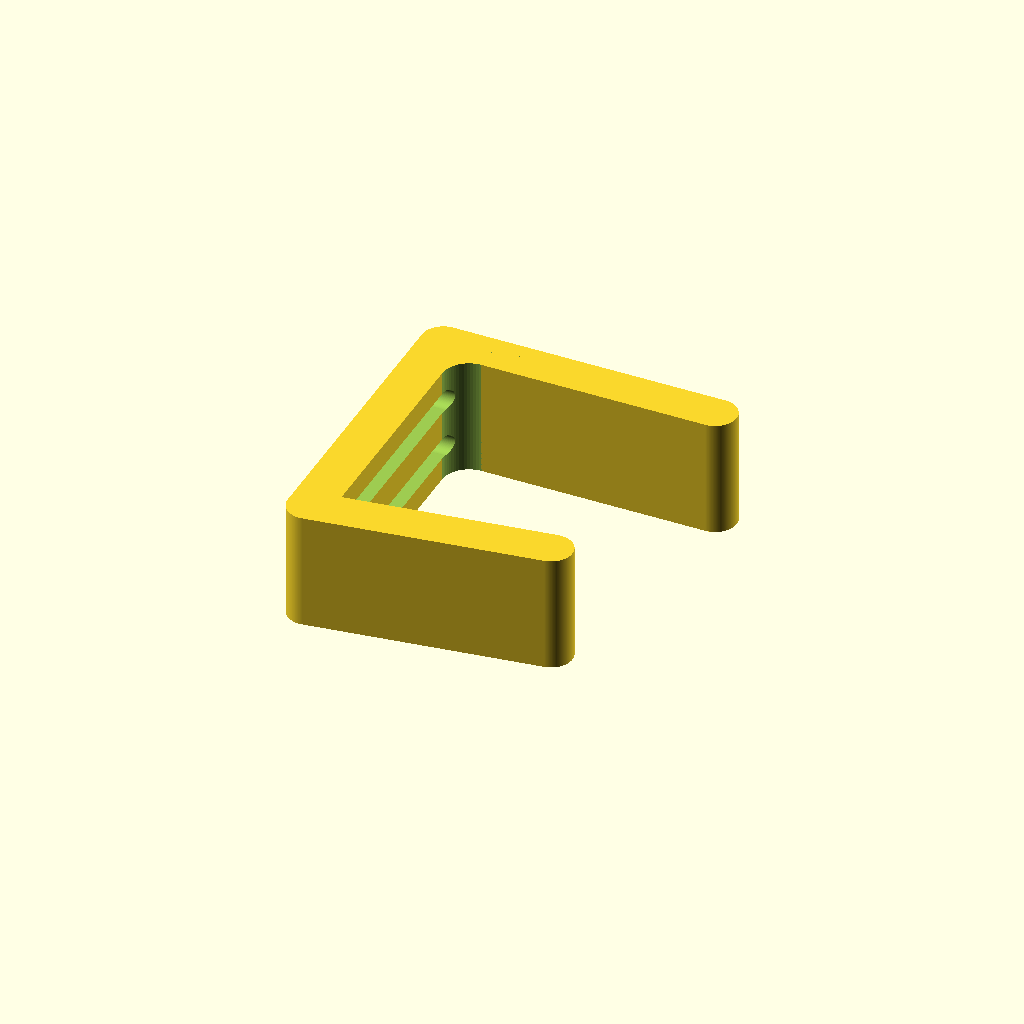
Cell 1: rendered with the file's own defaults.
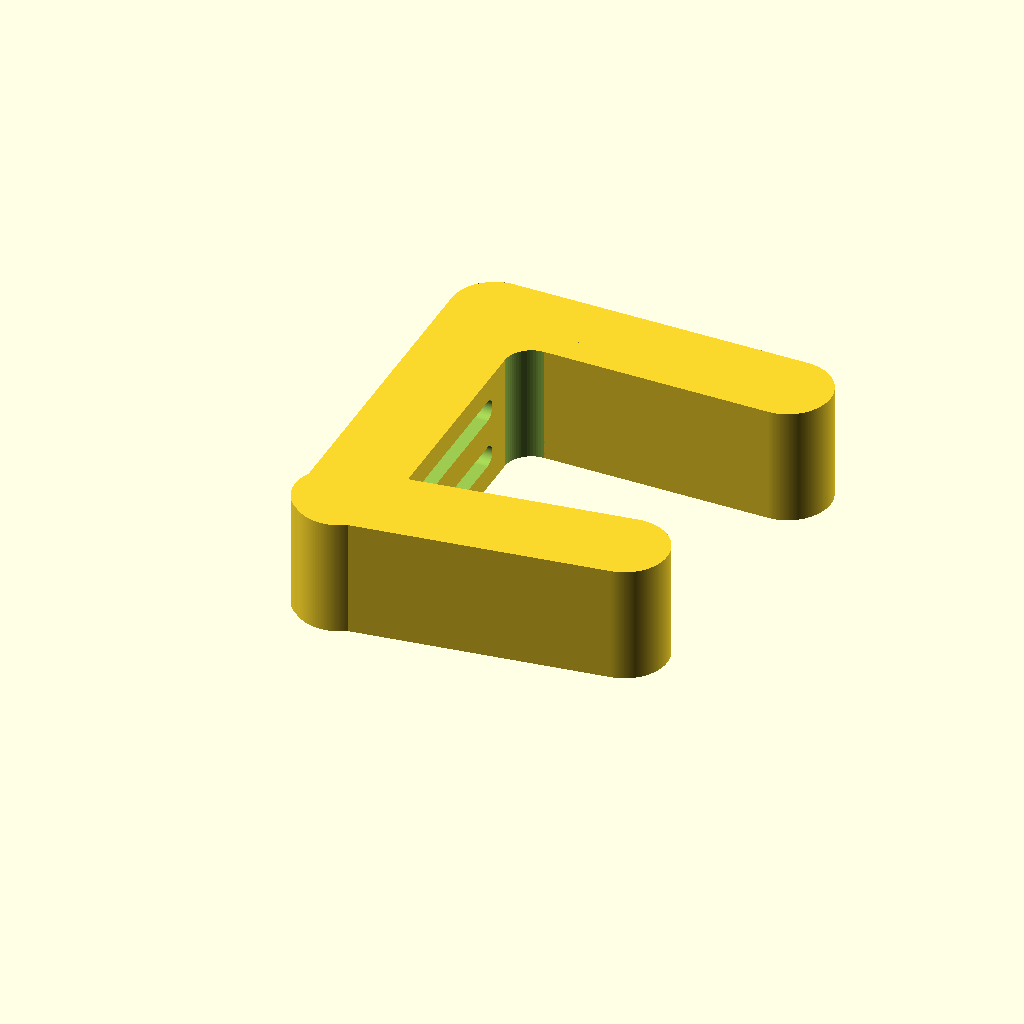
Cell 2 — armThickness set to 16, the other parameters unchanged.
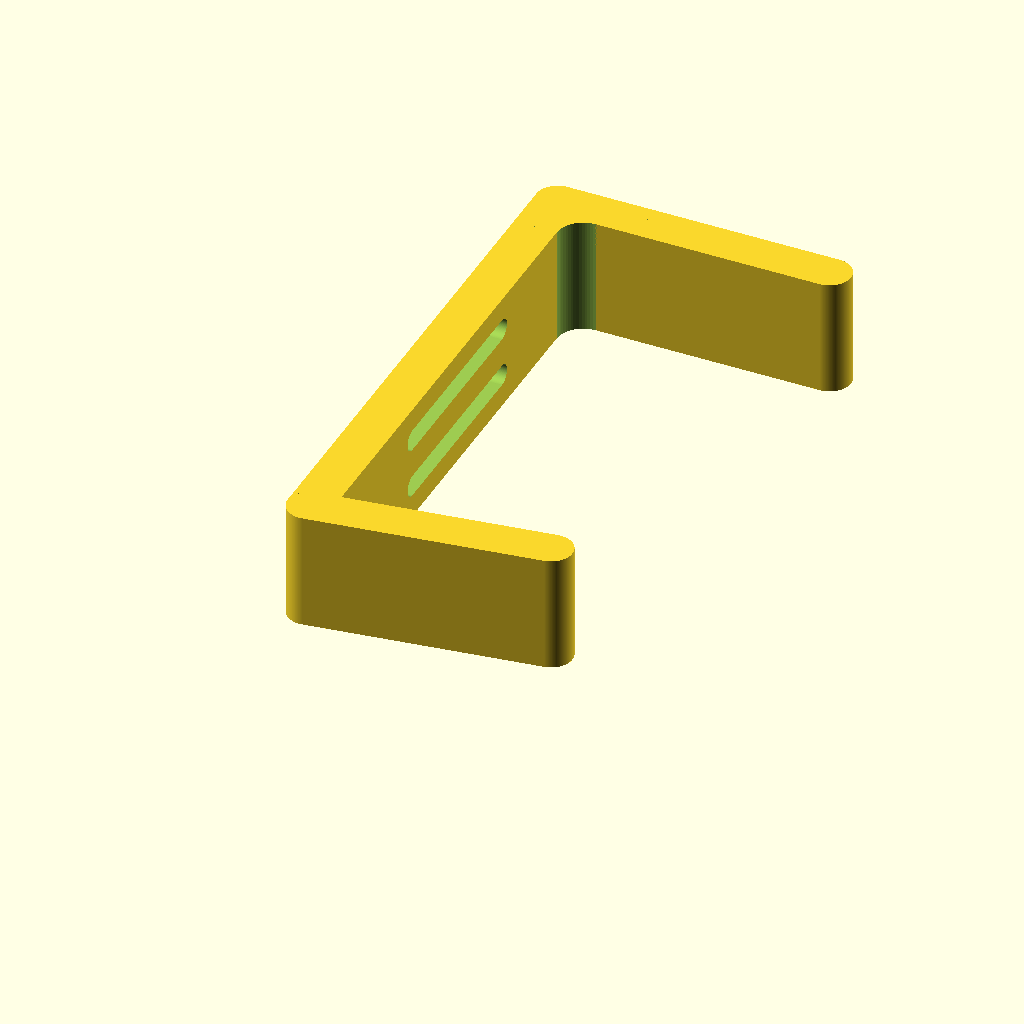
Cell 3: openingWidth = 92 (everything else at default).
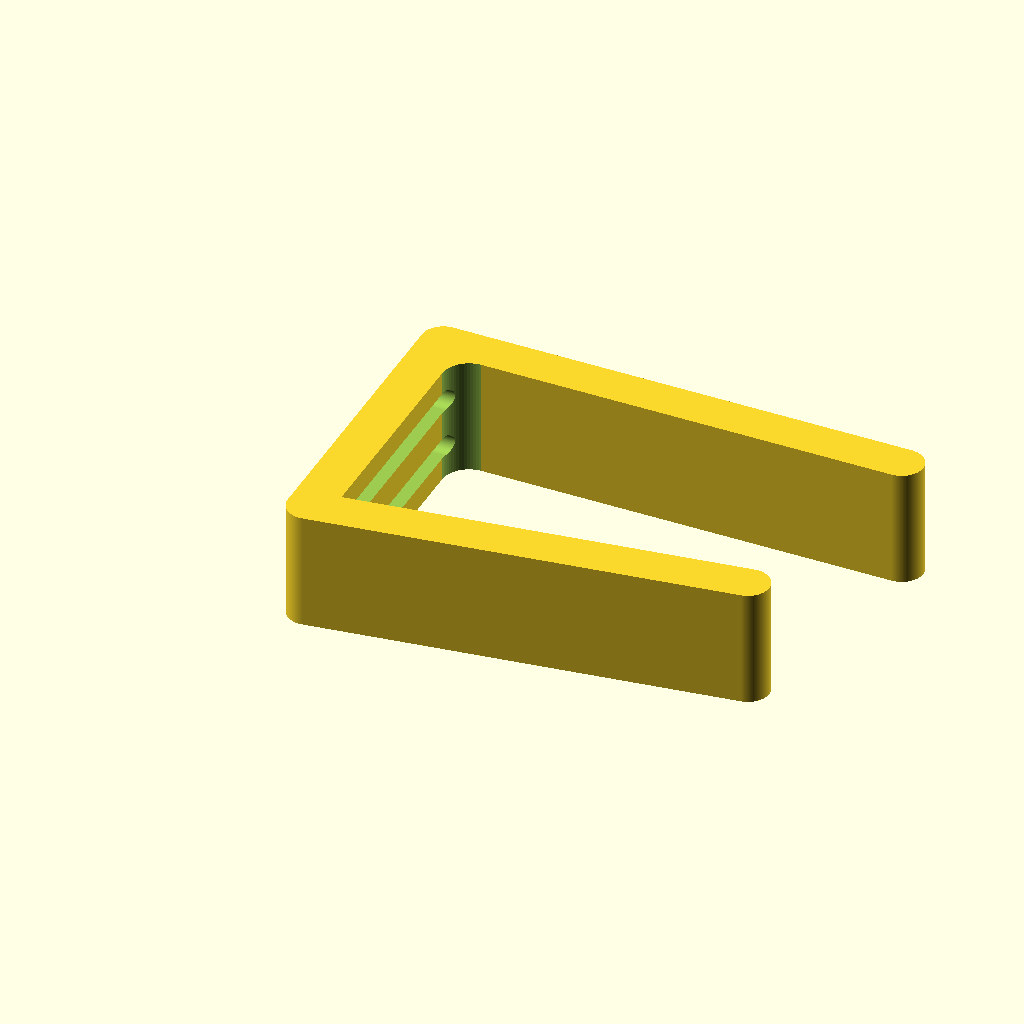
Cell 4: armLength = 70 (everything else at default).
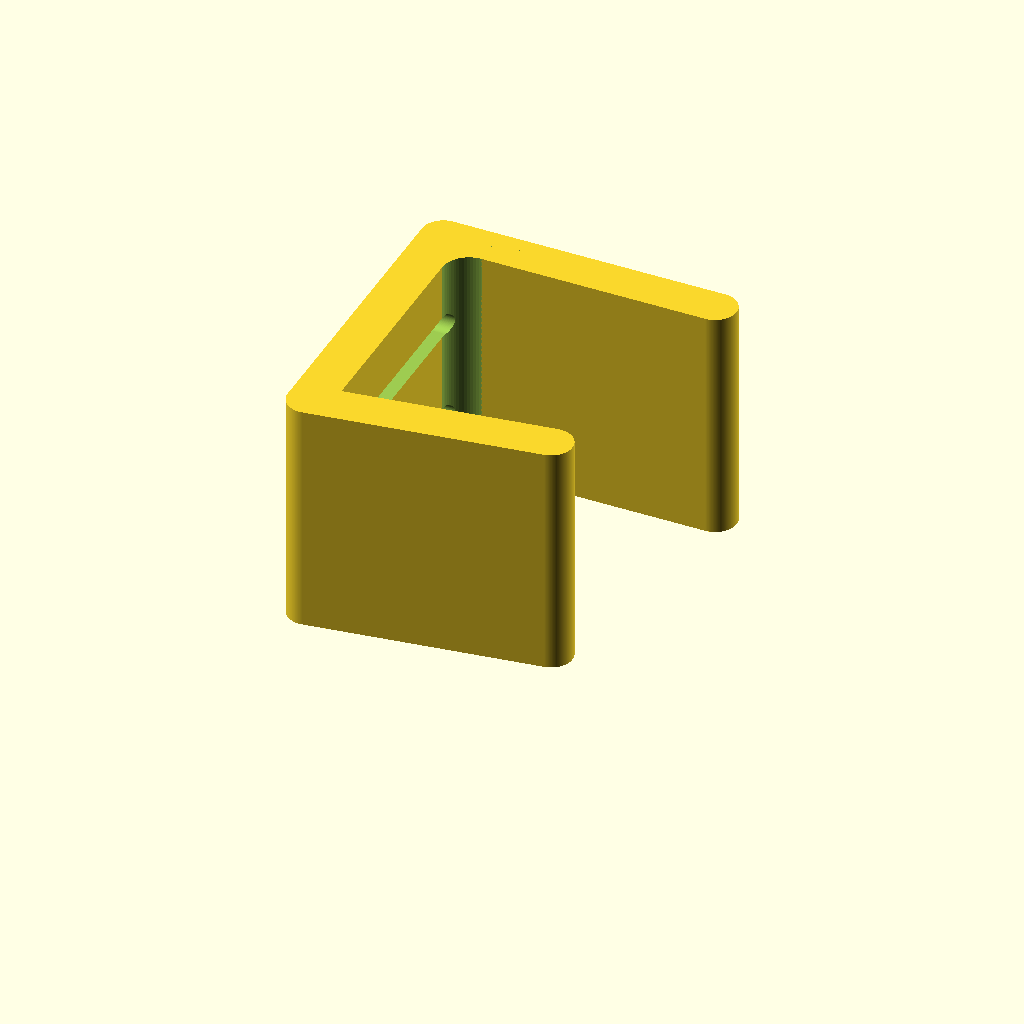
Cell 5 — pieceWidth set to 44, the other parameters unchanged.
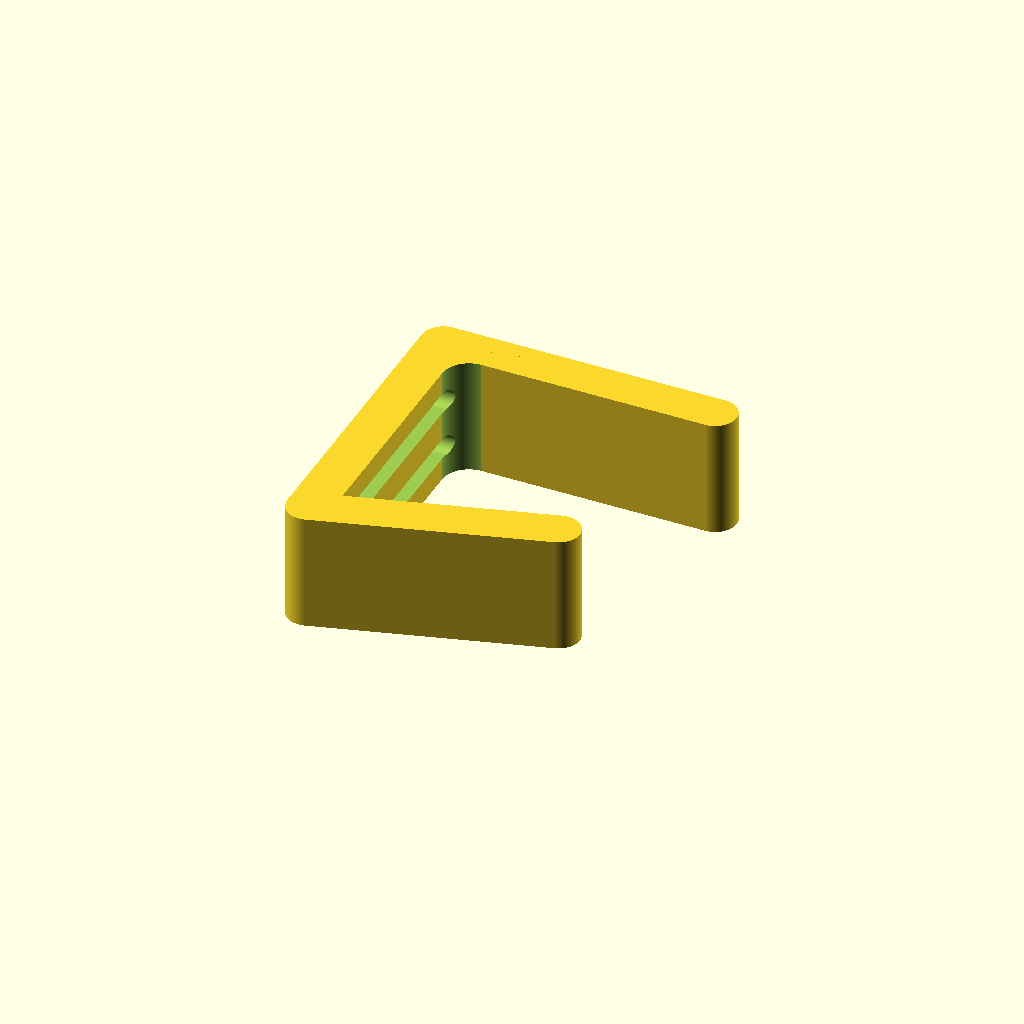
Cell 6: armAngle = 16 (everything else at default).
One fixed orthographic camera (rotation 55°, 0°, 25°; colour scheme Cornfield) for every cell.
OpenSCAD source file Table cloth clamp/Table cloth clamp.scad:
$fa = 1;
$fs = 0.1;

armThickness = 8;
openingWidth = 46;
armLength = 35;
pieceWidth =  22;
armAngle = 8;

extraEndLength = 12;

cutoutWidth = 4;
cutoutLength = 36;

innerCurveDiameter = 10;

difference()
{
    {
        union()
        {
            body();
            translate( [(innerCurveDiameter/2) + armThickness, openingWidth + armThickness - (innerCurveDiameter/2), 0] )
            {
                rotate( [0, 0, -90] )
                {
                    essCurve( d = innerCurveDiameter, h = pieceWidth );
                }
            }
        }
    }
    {
        union()
        {
            translate( [-0.1, (openingWidth/2) - (cutoutLength/4), (pieceWidth/3.5) - (cutoutWidth/2)] )
            {
                flexCutout();
            }

            translate( [-0.1, (openingWidth/2) - (cutoutLength/4), pieceWidth - ((pieceWidth/3.5) + (cutoutWidth/2))] )
            {
                flexCutout();
            }
        }
    }
}







module body()
{
    union()
    {
        hull()
        {
            {
                translate( [0, armThickness, 0] )
                {
                    cube( [armThickness, openingWidth, pieceWidth] );
                }
            }
            {
                yEndcaps();
            }
        }

        translate( [armThickness, (openingWidth + armThickness), 0] )
        {
            hull()
            {
                {
                    cube( [armLength + extraEndLength, armThickness, pieceWidth] );
                }
                {
                    translate( [(-1 * armThickness), 0, 0] )
                    {
                        xEndcaps();
                    }

                    translate( [armLength + extraEndLength, armThickness/2, 0] )
                    {
                        cylinder( d = armThickness, h = pieceWidth );
                    }
                }
            }
        }

        translate( [(armAngle)/(armThickness*1.5), -1 * ((armAngle)/(armThickness*1.5)), 0] )
        {
            rotate( [0, 0, armAngle] )
            {
                hull()
                {
                    {
                        translate( [armThickness, 0, 0] )
                        {
                            cube( [armLength, armThickness, pieceWidth] );
                        }
                    }
                    {
                        xEndcaps();
                    }
                }
            }
        }
    }
}

module flexCutout()
{
    cube( [armThickness + 1.5, cutoutLength, cutoutWidth] );

    translate( [0, 0, (cutoutWidth/2)] )
    {
        rotate( [0, 90, 0] )
        {
            cylinder( d = cutoutWidth, h = armThickness + 1.5 );
        }
    }

    translate( [0, cutoutLength, (cutoutWidth/2)] )
    {
        rotate( [0, 90, 0] )
        {
            cylinder( d = cutoutWidth, h = armThickness + 1.5 );
        }
    }
}

module yEndcaps()
{
    union()
    {
        translate( [(armThickness/2), (armThickness/2), 0] )
        {
            cylinder( d = armThickness, h = pieceWidth );
        }
        translate( [(armThickness/2), openingWidth + armThickness + (armThickness/2), 0] )
        {
            cylinder( d = armThickness, h = pieceWidth );
        }
    }
}

module xEndcaps()
{
    union()
    {
        translate( [(armThickness/2), (armThickness/2), 0] )
        {
            cylinder( d = armThickness, h = pieceWidth );
        }
        translate( [armLength + armThickness + (armThickness/2), (armThickness/2), 0] )
        {
            cylinder( d = armThickness, h = pieceWidth );
        }
    }
}



// Create an "S" shaped curve for model strength on what would otherwise be a corner
module essCurve( d, h )
{
  xDimension = d;
  yDimension = d;
  zDimension = h;

  difference()
    {
      {
        translate( [(-1 * (xDimension / 2)), (-1 * (yDimension / 2)), 0] )
        {
          cube( [xDimension, yDimension, zDimension] );
        }
      }
      {
        translate( [ 0, 0, -1 ] )
        {
          translate( [0, (-1 * yDimension), 0] )
          {
            cube( [xDimension, yDimension * 2, (zDimension + 2)] );
          }
          translate( [(-1 * xDimension), 0, 0] )
          {
            cube( [xDimension, yDimension, (zDimension + 2)] );
          }

          linear_extrude( height=(zDimension + 2), twist=0, scale=[1, 1], center=false)
          {
            $fn=64;    //set sides to 64
            circle(r=(xDimension / 2));
          }
          
        }

      }
    
  }
}
Parameter table extracted from the source (name, type, default, range or options):
armThickness: number, default 8
openingWidth: number, default 46
armLength: number, default 35
pieceWidth: number, default 22
armAngle: number, default 8
extraEndLength: number, default 12
cutoutWidth: number, default 4
cutoutLength: number, default 36
innerCurveDiameter: number, default 10
